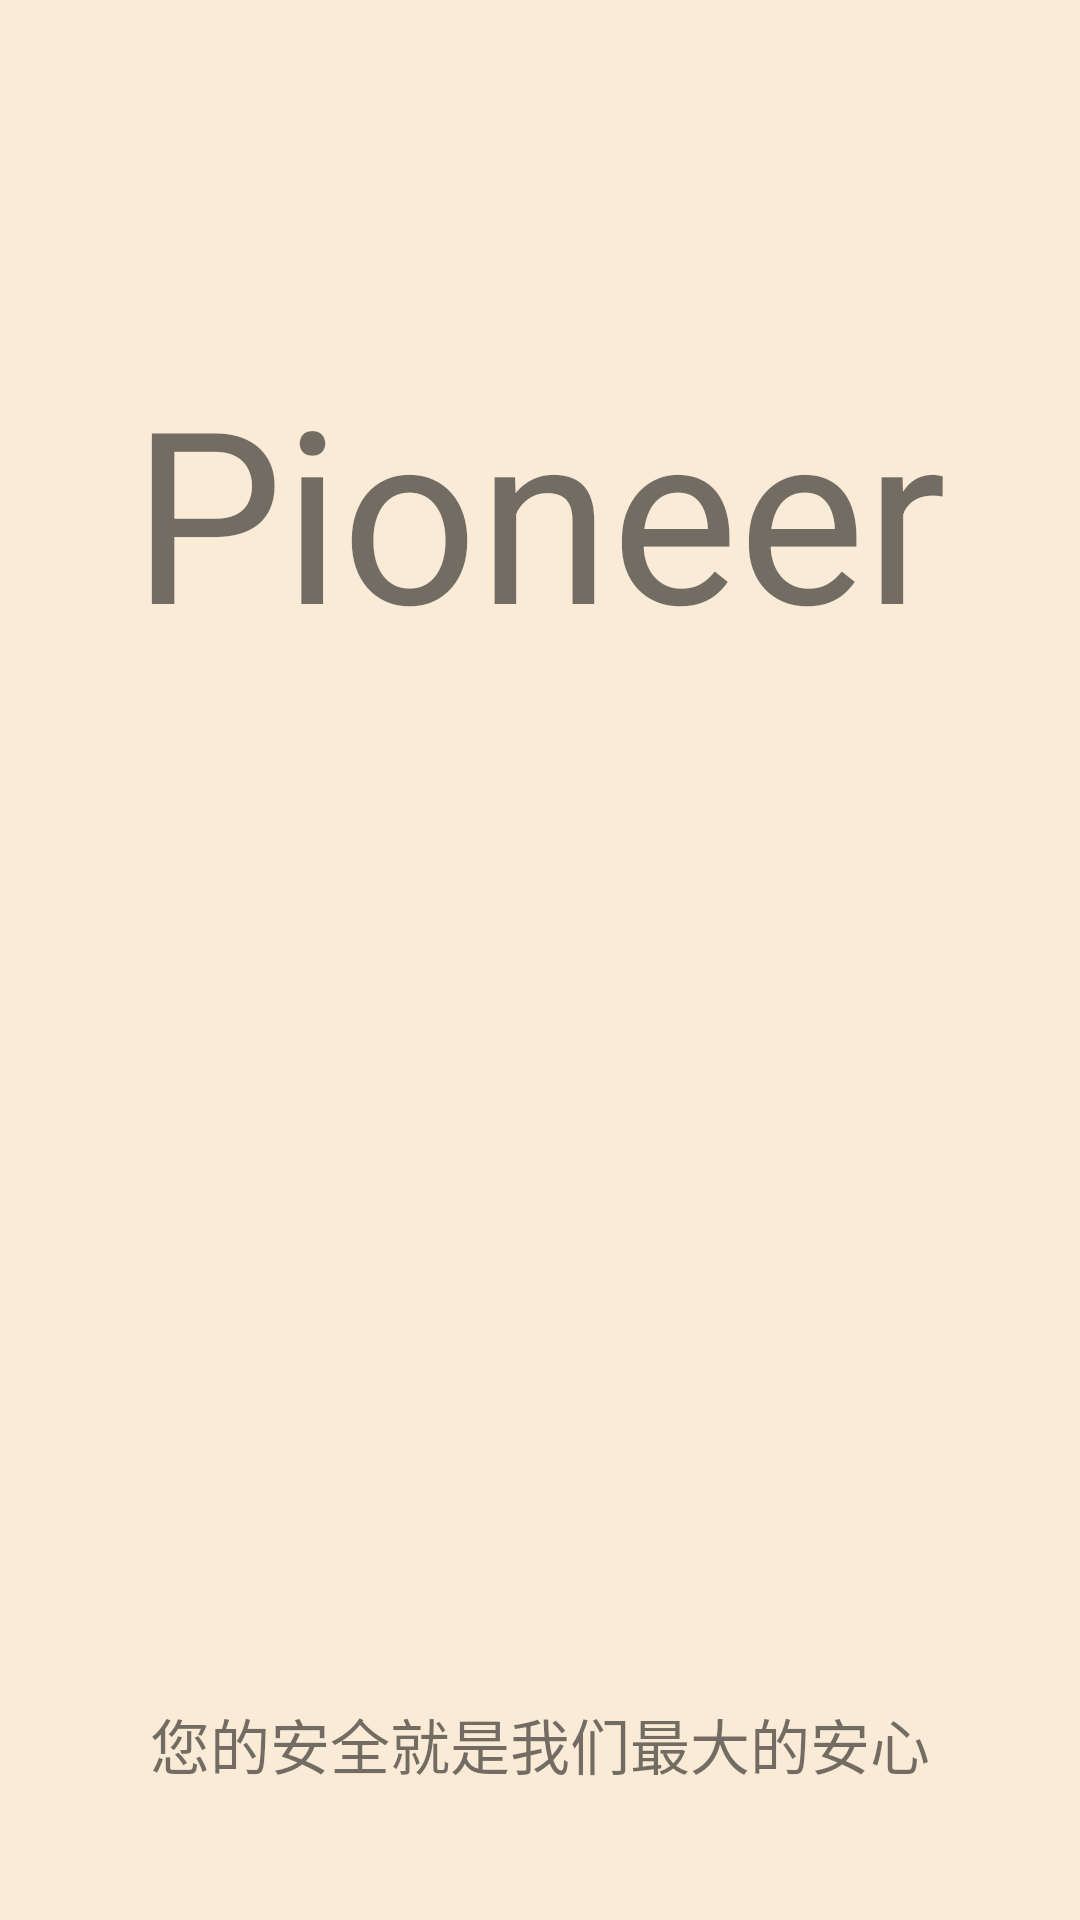

Here is an Android app screen rendered from its layout file. Give the layout XML and the strings, colors and styles it references.
<!-- AndroidManifest.xml: application theme AppTheme -->
<!-- res/layout/activity_splash.xml -->
<?xml version="1.0" encoding="utf-8"?>

<androidx.constraintlayout.widget.ConstraintLayout xmlns:android="http://schemas.android.com/apk/res/android"
    xmlns:app="http://schemas.android.com/apk/res-auto"
    xmlns:tools="http://schemas.android.com/tools"
    android:layout_width="match_parent"
    android:layout_height="match_parent"
    tools:context=".SplashActivity"
    android:background="#FAEBD7">

    <TextView
        android:id="@+id/textView3"
        android:layout_width="wrap_content"
        android:layout_height="wrap_content"
        android:text="Pioneer"
        android:textSize="80dp"
        app:layout_constraintBottom_toBottomOf="parent"
        app:layout_constraintEnd_toEndOf="parent"
        app:layout_constraintHorizontal_bias="0.496"
        app:layout_constraintStart_toStartOf="parent"
        app:layout_constraintTop_toTopOf="parent"
        app:layout_constraintVertical_bias="0.219" />

    <TextView
        android:layout_width="match_parent"
        android:layout_height="wrap_content"
        android:gravity="center"
        android:text="您的安全就是我们最大的安心"
        android:textSize="20dp"
        app:layout_constraintBottom_toBottomOf="parent"
        app:layout_constraintEnd_toEndOf="parent"
        app:layout_constraintHorizontal_bias="0.0"
        app:layout_constraintStart_toStartOf="parent"
        app:layout_constraintTop_toTopOf="parent"
        app:layout_constraintVertical_bias="0.928" />

    <ImageView
        android:layout_width="248dp"
        android:layout_height="220dp"
        android:src="@drawable/ic_virus"
        app:layout_constraintBottom_toBottomOf="parent"
        app:layout_constraintEnd_toEndOf="parent"
        app:layout_constraintHorizontal_bias="0.497"
        app:layout_constraintStart_toStartOf="parent"
        app:layout_constraintTop_toTopOf="parent"
        app:layout_constraintVertical_bias="0.558" />

</androidx.constraintlayout.widget.ConstraintLayout>
<!-- resources referenced by this layout -->
<resources>
  <style name="AppTheme" parent="Theme.AppCompat.Light.NoActionBar">
          
          
          <item name="colorAccent">@color/colorAccent</item>
          <item name="colorPrimary">@android:color/white</item>
          <item name="colorPrimaryDark">#0097F7</item>
      </style>
  <color name="colorAccent">#03DAC5</color>
</resources>
